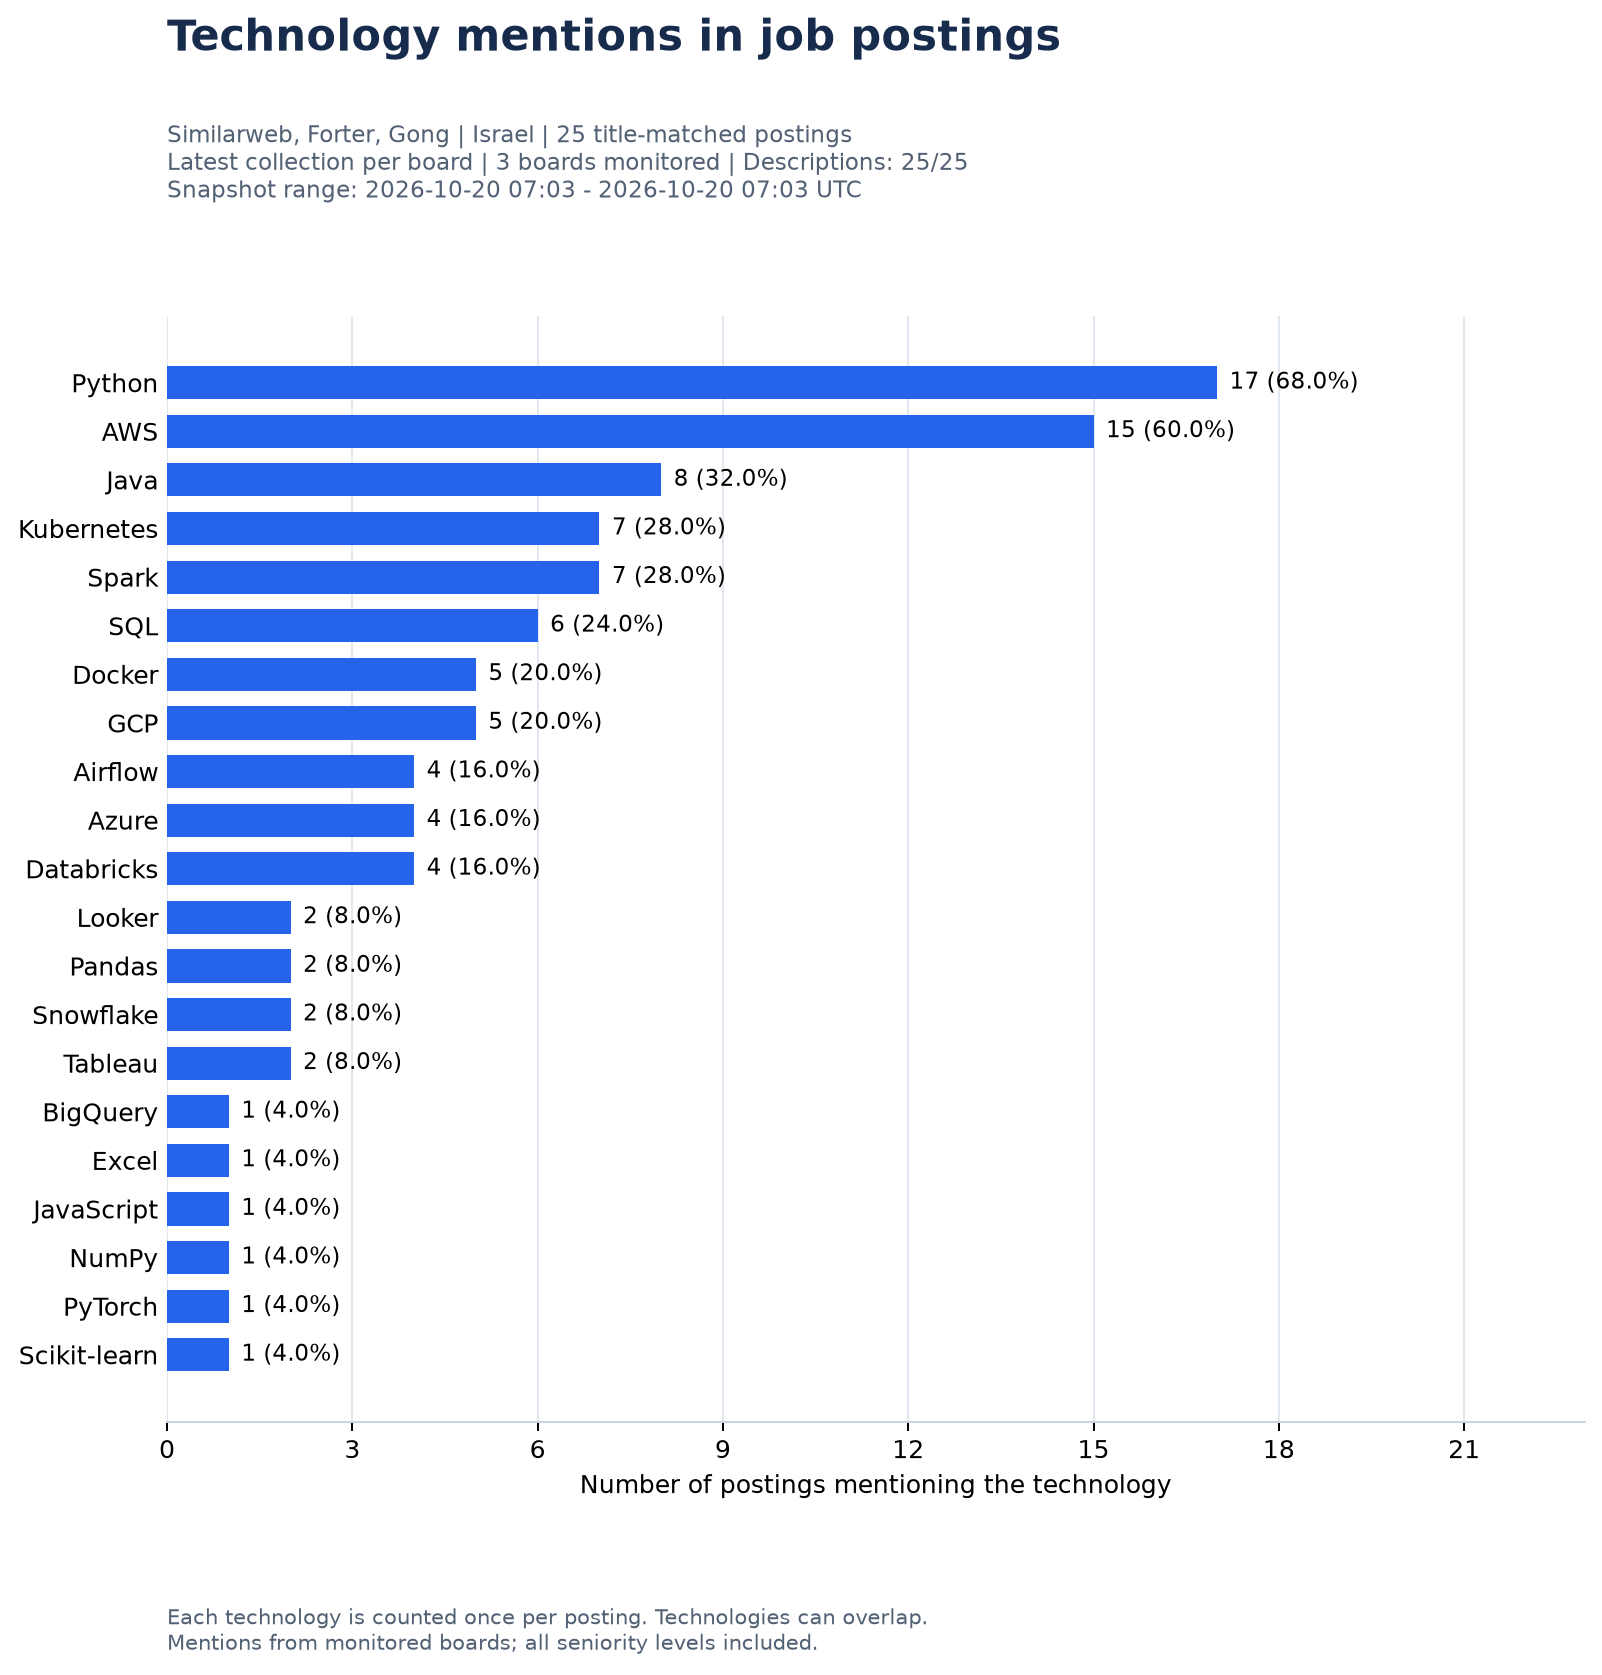

Source data for this figure (header and first rows):
technology, posting_count, posting_share_pct, source, posting_scope, board_tokens, collection_ids, snapshot_time_min_utc, snapshot_time_max_utc, monitored_scope_count, monitored_board_count, contributing_board_count, employer_count, analyzed_posting_count, empty_description_count
Python, 17, 68.0, greenhouse, all_seniority, similarweb, forter, gongio, 14, 15, 16, 2026-10-20T07:03:16.946775+00:00, 2026-10-20T07:03:17.323097+00:00, 3, 3, 3, 3, 25, 0
AWS, 15, 60.0, greenhouse, all_seniority, similarweb, forter, gongio, 14, 15, 16, 2026-10-20T07:03:16.946775+00:00, 2026-10-20T07:03:17.323097+00:00, 3, 3, 3, 3, 25, 0
Java, 8, 32.0, greenhouse, all_seniority, similarweb, forter, gongio, 14, 15, 16, 2026-10-20T07:03:16.946775+00:00, 2026-10-20T07:03:17.323097+00:00, 3, 3, 3, 3, 25, 0
Kubernetes, 7, 28.0, greenhouse, all_seniority, similarweb, forter, gongio, 14, 15, 16, 2026-10-20T07:03:16.946775+00:00, 2026-10-20T07:03:17.323097+00:00, 3, 3, 3, 3, 25, 0
Spark, 7, 28.0, greenhouse, all_seniority, similarweb, forter, gongio, 14, 15, 16, 2026-10-20T07:03:16.946775+00:00, 2026-10-20T07:03:17.323097+00:00, 3, 3, 3, 3, 25, 0
SQL, 6, 24.0, greenhouse, all_seniority, similarweb, forter, gongio, 14, 15, 16, 2026-10-20T07:03:16.946775+00:00, 2026-10-20T07:03:17.323097+00:00, 3, 3, 3, 3, 25, 0
Docker, 5, 20.0, greenhouse, all_seniority, similarweb, forter, gongio, 14, 15, 16, 2026-10-20T07:03:16.946775+00:00, 2026-10-20T07:03:17.323097+00:00, 3, 3, 3, 3, 25, 0
GCP, 5, 20.0, greenhouse, all_seniority, similarweb, forter, gongio, 14, 15, 16, 2026-10-20T07:03:16.946775+00:00, 2026-10-20T07:03:17.323097+00:00, 3, 3, 3, 3, 25, 0
Airflow, 4, 16.0, greenhouse, all_seniority, similarweb, forter, gongio, 14, 15, 16, 2026-10-20T07:03:16.946775+00:00, 2026-10-20T07:03:17.323097+00:00, 3, 3, 3, 3, 25, 0
Azure, 4, 16.0, greenhouse, all_seniority, similarweb, forter, gongio, 14, 15, 16, 2026-10-20T07:03:16.946775+00:00, 2026-10-20T07:03:17.323097+00:00, 3, 3, 3, 3, 25, 0
Databricks, 4, 16.0, greenhouse, all_seniority, similarweb, forter, gongio, 14, 15, 16, 2026-10-20T07:03:16.946775+00:00, 2026-10-20T07:03:17.323097+00:00, 3, 3, 3, 3, 25, 0
Looker, 2, 8.0, greenhouse, all_seniority, similarweb, forter, gongio, 14, 15, 16, 2026-10-20T07:03:16.946775+00:00, 2026-10-20T07:03:17.323097+00:00, 3, 3, 3, 3, 25, 0
Pandas, 2, 8.0, greenhouse, all_seniority, similarweb, forter, gongio, 14, 15, 16, 2026-10-20T07:03:16.946775+00:00, 2026-10-20T07:03:17.323097+00:00, 3, 3, 3, 3, 25, 0
Snowflake, 2, 8.0, greenhouse, all_seniority, similarweb, forter, gongio, 14, 15, 16, 2026-10-20T07:03:16.946775+00:00, 2026-10-20T07:03:17.323097+00:00, 3, 3, 3, 3, 25, 0
Tableau, 2, 8.0, greenhouse, all_seniority, similarweb, forter, gongio, 14, 15, 16, 2026-10-20T07:03:16.946775+00:00, 2026-10-20T07:03:17.323097+00:00, 3, 3, 3, 3, 25, 0
BigQuery, 1, 4.0, greenhouse, all_seniority, similarweb, forter, gongio, 14, 15, 16, 2026-10-20T07:03:16.946775+00:00, 2026-10-20T07:03:17.323097+00:00, 3, 3, 3, 3, 25, 0
Excel, 1, 4.0, greenhouse, all_seniority, similarweb, forter, gongio, 14, 15, 16, 2026-10-20T07:03:16.946775+00:00, 2026-10-20T07:03:17.323097+00:00, 3, 3, 3, 3, 25, 0
JavaScript, 1, 4.0, greenhouse, all_seniority, similarweb, forter, gongio, 14, 15, 16, 2026-10-20T07:03:16.946775+00:00, 2026-10-20T07:03:17.323097+00:00, 3, 3, 3, 3, 25, 0
NumPy, 1, 4.0, greenhouse, all_seniority, similarweb, forter, gongio, 14, 15, 16, 2026-10-20T07:03:16.946775+00:00, 2026-10-20T07:03:17.323097+00:00, 3, 3, 3, 3, 25, 0
PyTorch, 1, 4.0, greenhouse, all_seniority, similarweb, forter, gongio, 14, 15, 16, 2026-10-20T07:03:16.946775+00:00, 2026-10-20T07:03:17.323097+00:00, 3, 3, 3, 3, 25, 0
Scikit-learn, 1, 4.0, greenhouse, all_seniority, similarweb, forter, gongio, 14, 15, 16, 2026-10-20T07:03:16.946775+00:00, 2026-10-20T07:03:17.323097+00:00, 3, 3, 3, 3, 25, 0
